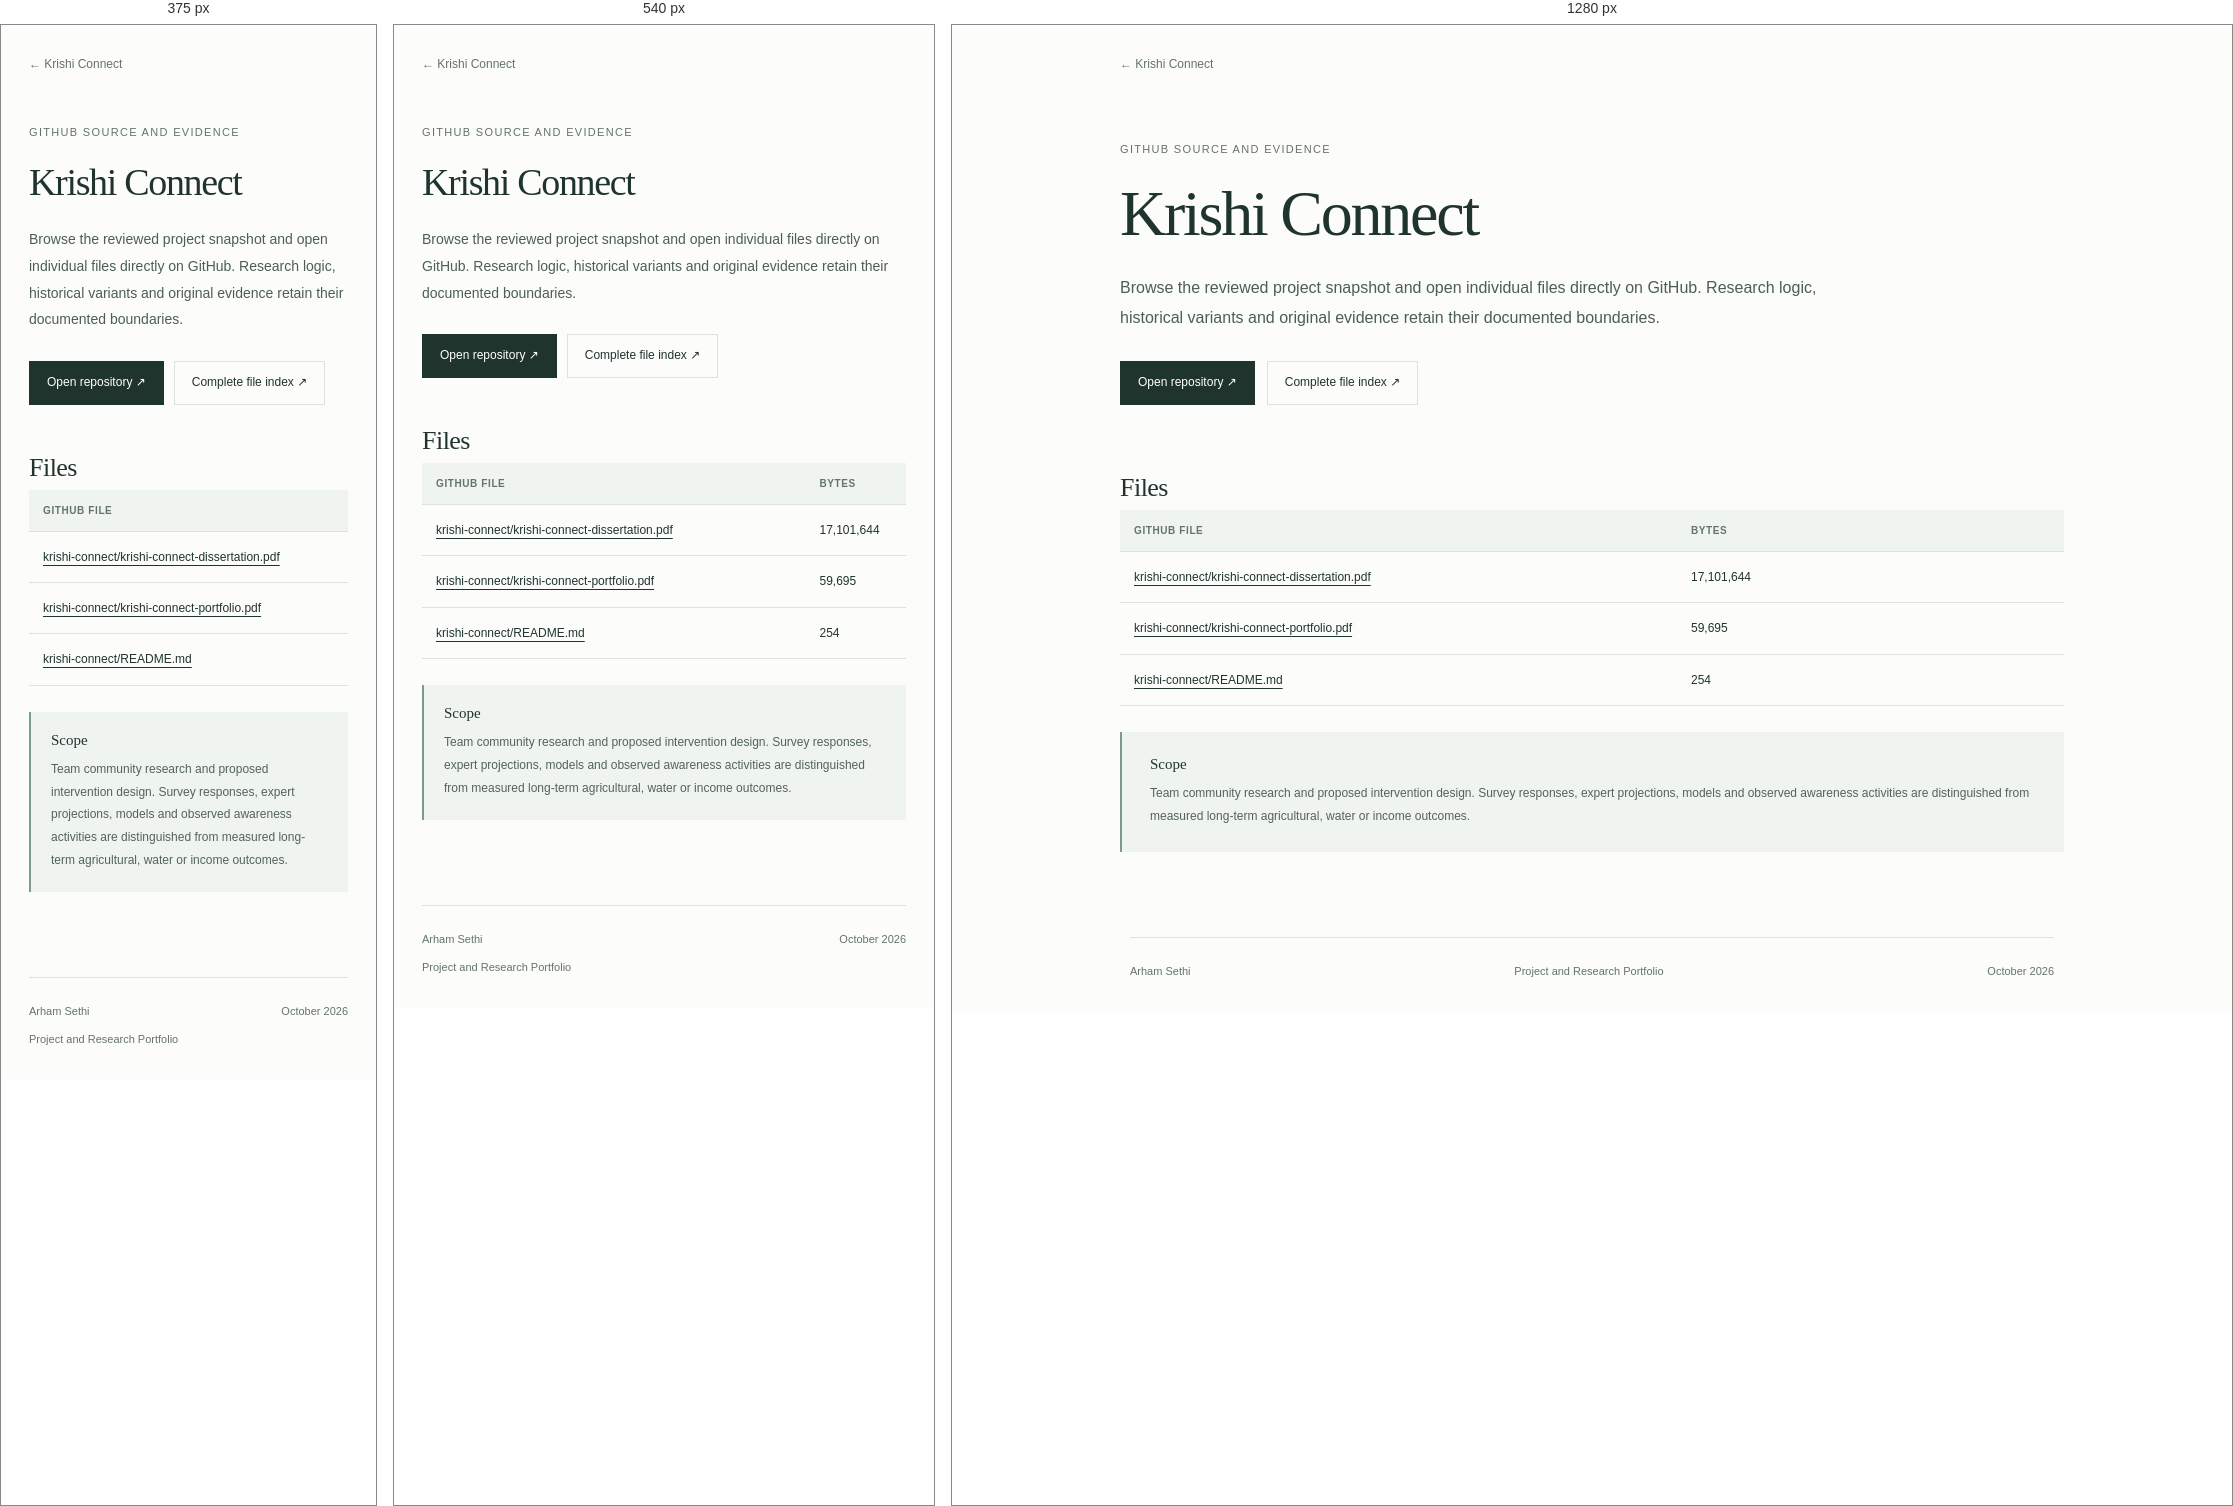
Rendered at 375 px, 540 px and 1280 px, left to right.

<!-- file: source.html -->
<!doctype html>
<html lang="en"><head><meta charset="utf-8"><meta name="viewport" content="width=device-width,initial-scale=1">
<title>Krishi Connect source and evidence · Arham Sethi</title><meta name="description" content="A social-research project connecting village water constraints, bamboo-based fog collection, drip irrigation and livelihood planning through questionnaires, interviews, models and community awareness activities.">
<meta name="color-scheme" content="light"><link rel="icon" href="../../assets/favicon.svg" type="image/svg+xml">
<link rel="stylesheet" href="../../assets/style.css"></head><body>
<a class="skip" href="#main">Skip to content</a><header class="project-nav"><a href="index.html">← Krishi Connect</a></header><main id="main" class="project-main source-main"><p class="eyebrow">GitHub source and evidence</p><h1>Krishi Connect</h1><p class="lead">Browse the reviewed project snapshot and open individual files directly on GitHub. Research logic, historical variants and original evidence retain their documented boundaries.</p><div class="actions"><a class="button" href="https://github.com/Arham-Sethi/social-research/tree/main/krishi-connect/">Open repository ↗</a><a class="button secondary" href="https://github.com/Arham-Sethi/social-research/blob/main/FILE-INDEX.md">Complete file index ↗</a></div><section><h2>Files</h2><div class="table-scroll"><table><thead><tr><th>GitHub file</th><th>Bytes</th></tr></thead><tbody><tr><td><a href="https://github.com/Arham-Sethi/social-research/blob/main/krishi-connect/krishi-connect-dissertation.pdf">krishi-connect/krishi-connect-dissertation.pdf</a></td><td>17,101,644</td></tr><tr><td><a href="https://github.com/Arham-Sethi/social-research/blob/main/krishi-connect/krishi-connect-portfolio.pdf">krishi-connect/krishi-connect-portfolio.pdf</a></td><td>59,695</td></tr><tr><td><a href="https://github.com/Arham-Sethi/social-research/blob/main/krishi-connect/README.md">krishi-connect/README.md</a></td><td>254</td></tr></tbody></table></div></section><aside class="scope"><h3>Scope</h3><p>Team community research and proposed intervention design. Survey responses, expert projections, models and observed awareness activities are distinguished from measured long-term agricultural, water or income outcomes.</p></aside></main>
<footer class="site-footer"><span>Arham Sethi</span><a href="../../index.html">Project and Research Portfolio</a><span>October 2026</span></footer>
</body></html>

/* @media block from style.css */
@media(max-width:700px){.home-header{padding-top:58px;padding-bottom:26px}.mobile-break{display:block}.category-nav{gap:13px 20px;margin-top:25px}.home-main{padding-bottom:55px}.project-section{margin-top:35px}.project-row{grid-template-columns:23px minmax(0,1fr) 76px 16px;gap:11px;min-height:130px}.project-title{font-size:23px}.project-description{font-size:12px}.project-preview{height:70px;opacity:.85}.project-number{font-size:9px}.project-arrow{font-size:18px}.site-footer{margin:0 28px;flex-wrap:wrap;gap:10px 20px}.site-footer a{order:3;width:100%}.project-main{padding-top:18px}.lead{font-size:14px}.project-subtitle{font-size:18px}.metrics{gap:28px;justify-content:space-between}.metrics strong{font-size:27px}.metrics span{font-size:10px}.project-main section{margin-top:42px}.architecture{padding:15px 5px}.architecture figcaption{padding:0 10px}.figure-grid{grid-template-columns:1fr}.figure-grid figure:first-child{grid-row:auto}.figure-grid figure:first-child img{max-height:430px}.document-link{grid-template-columns:1fr 20px;gap:7px}.document-link small{grid-column:1;grid-row:2}.document-link>span:last-child{grid-column:2;grid-row:1 / 3}.scope{padding:20px}.table-scroll table{min-width:550px}.source-main .table-scroll table{min-width:650px}.button{gap:18px}.actions{gap:10px}.home-intro br{display:none}}

/* @media block from style.css */
@media(max-width:380px){.project-preview{display:none}.project-row{grid-template-columns:1fr auto}.project-row h3{overflow-wrap:anywhere}}

/* @media block from style.css */
@media(max-width:380px){.project-number{display:none}.project-title{overflow-wrap:anywhere}}